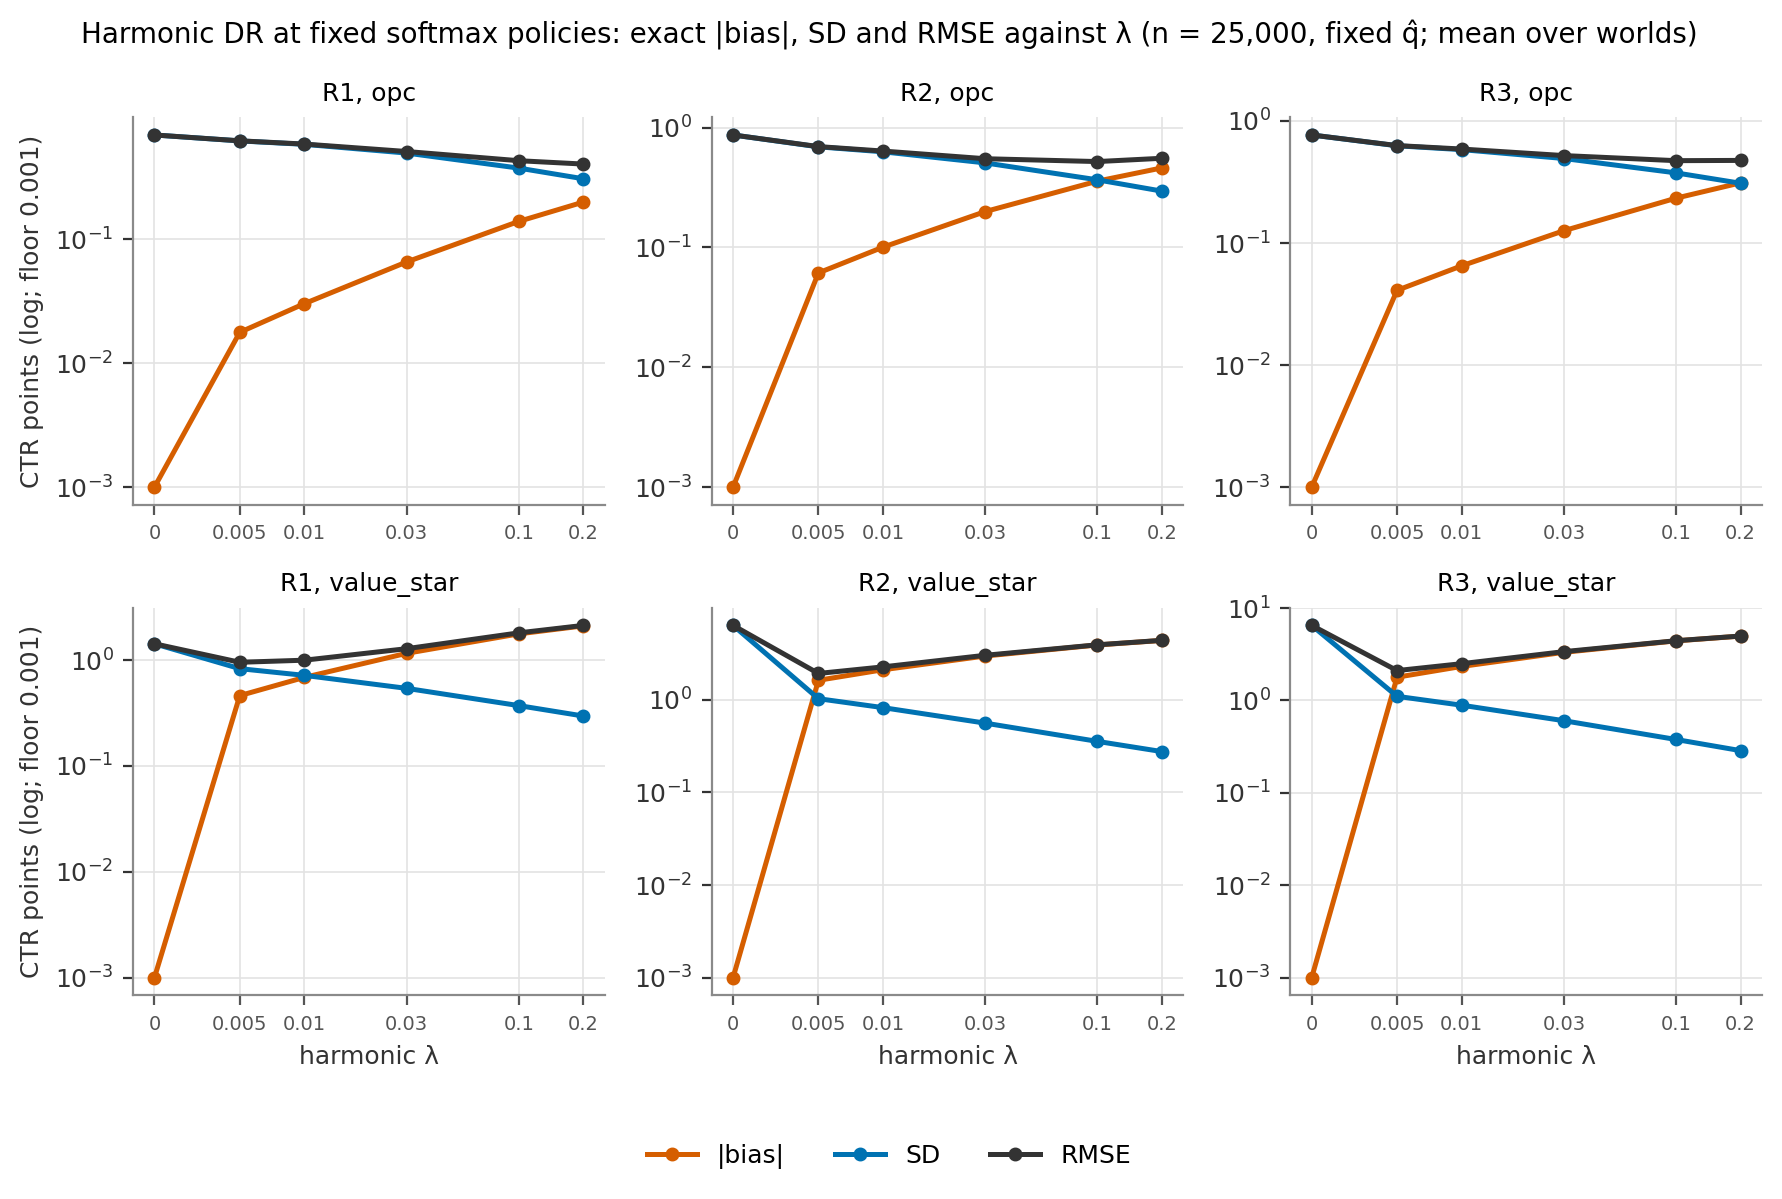

Data behind this chart, as committed beside it:
arm, regime, lambda, metric, value
opc, R1, 0, abs_bias_pts, 1.38778e-15
opc, R1, 0.005, abs_bias_pts, 0.01768
opc, R1, 0.01, abs_bias_pts, 0.03009
opc, R1, 0.03, abs_bias_pts, 0.06522
opc, R1, 0.1, abs_bias_pts, 0.1384
opc, R1, 0.2, abs_bias_pts, 0.198
opc, R1, 0, sd_pts, 0.6881
opc, R1, 0.005, sd_pts, 0.6165
opc, R1, 0.01, sd_pts, 0.5784
opc, R1, 0.03, sd_pts, 0.4918
opc, R1, 0.1, sd_pts, 0.3721
opc, R1, 0.2, sd_pts, 0.3053
opc, R1, 0, rmse_pts, 0.6881
opc, R1, 0.005, rmse_pts, 0.6174
opc, R1, 0.01, rmse_pts, 0.5813
opc, R1, 0.03, rmse_pts, 0.5062
opc, R1, 0.1, rmse_pts, 0.4269
opc, R1, 0.2, rmse_pts, 0.4011
opc, R2, 0, abs_bias_pts, 0
opc, R2, 0.005, abs_bias_pts, 0.06131
opc, R2, 0.01, abs_bias_pts, 0.1005
opc, R2, 0.03, abs_bias_pts, 0.1993
opc, R2, 0.1, abs_bias_pts, 0.3576
opc, R2, 0.2, abs_bias_pts, 0.4612
opc, R2, 0, sd_pts, 0.8681
opc, R2, 0.005, sd_pts, 0.6913
opc, R2, 0.01, sd_pts, 0.6282
opc, R2, 0.03, sd_pts, 0.5076
opc, R2, 0.1, sd_pts, 0.3666
opc, R2, 0.2, sd_pts, 0.2951
opc, R2, 0, rmse_pts, 0.8681
opc, R2, 0.005, rmse_pts, 0.6944
opc, R2, 0.01, rmse_pts, 0.6373
opc, R2, 0.03, rmse_pts, 0.55
opc, R2, 0.1, rmse_pts, 0.5208
opc, R2, 0.2, rmse_pts, 0.5548
opc, R3, 0, abs_bias_pts, 0
opc, R3, 0.005, abs_bias_pts, 0.04089
opc, R3, 0.01, abs_bias_pts, 0.06489
opc, R3, 0.03, abs_bias_pts, 0.1259
opc, R3, 0.1, abs_bias_pts, 0.2326
opc, R3, 0.2, abs_bias_pts, 0.3105
opc, R3, 0, sd_pts, 0.7658
opc, R3, 0.005, sd_pts, 0.6247
opc, R3, 0.01, sd_pts, 0.5809
opc, R3, 0.03, sd_pts, 0.4914
opc, R3, 0.1, sd_pts, 0.3747
opc, R3, 0.2, sd_pts, 0.308
opc, R3, 0, rmse_pts, 0.7658
opc, R3, 0.005, rmse_pts, 0.6269
opc, R3, 0.01, rmse_pts, 0.5873
opc, R3, 0.03, rmse_pts, 0.5192
opc, R3, 0.1, rmse_pts, 0.4717
opc, R3, 0.2, rmse_pts, 0.474
value_star, R1, 0, abs_bias_pts, 0
value_star, R1, 0.005, abs_bias_pts, 0.4604
value_star, R1, 0.01, abs_bias_pts, 0.684
value_star, R1, 0.03, abs_bias_pts, 1.155
value_star, R1, 0.1, abs_bias_pts, 1.762
value_star, R1, 0.2, abs_bias_pts, 2.097
... 48 more rows
